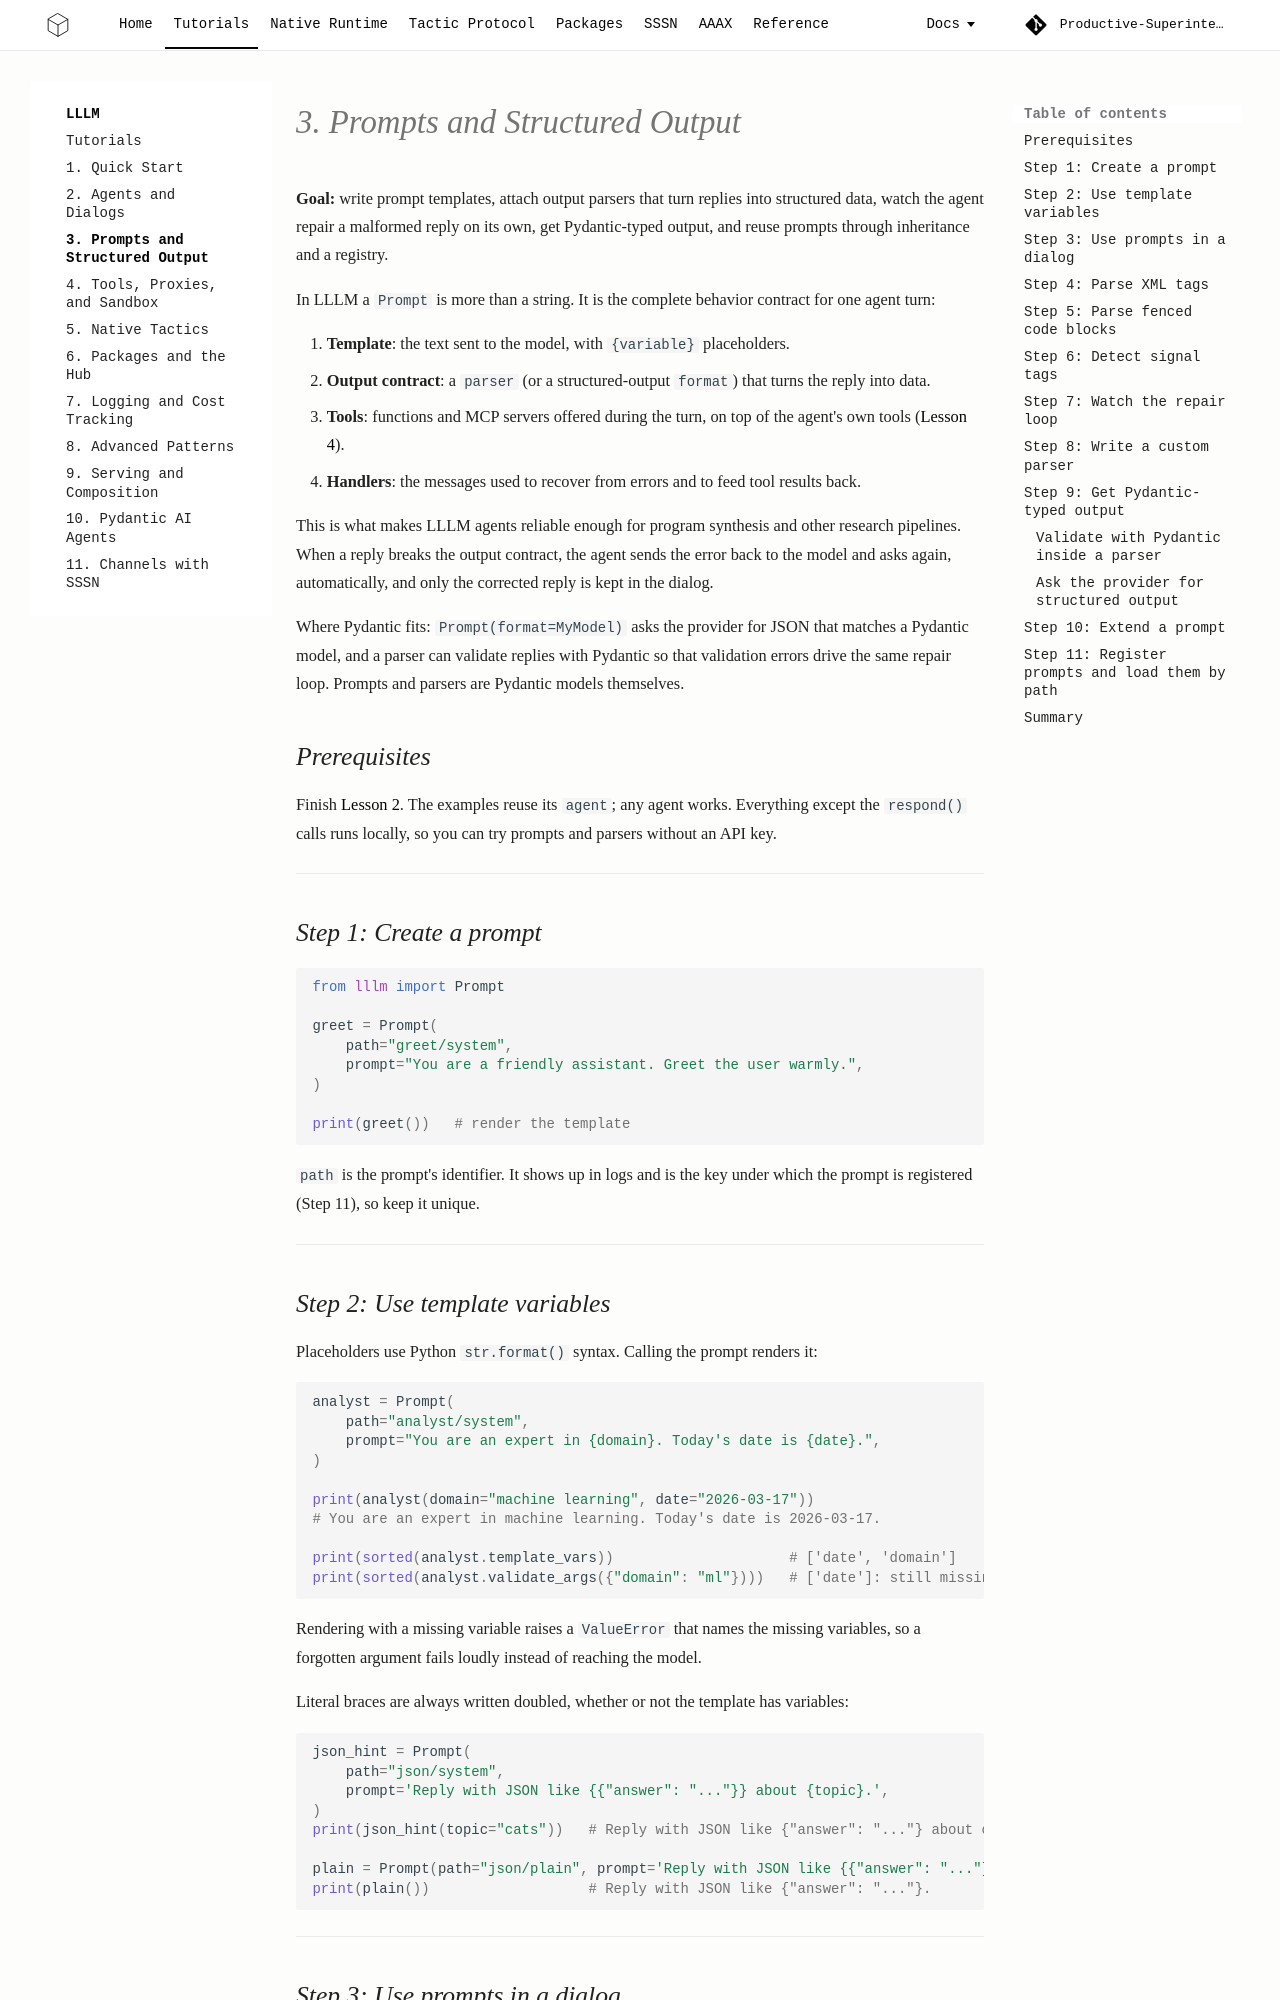

repository: Productive-Superintelligence/lllm · page: tutorials/03-prompts/index.html · generator: mkdocs

# 3. Prompts and Structured Output

**Goal:** write prompt templates, attach output parsers that turn replies into
structured data, watch the agent repair a malformed reply on its own, get
Pydantic-typed output, and reuse prompts through inheritance and a registry.

In LLLM a `Prompt` is more than a string. It is the complete behavior contract
for one agent turn:

1. **Template**: the text sent to the model, with `{variable}` placeholders.
2. **Output contract**: a `parser` (or a structured-output `format`) that turns
   the reply into data.
3. **Tools**: functions and MCP servers offered during the turn, on top of the
   agent's own tools ([Lesson 4](04-tools.md)).
4. **Handlers**: the messages used to recover from errors and to feed tool
   results back.

This is what makes LLLM agents reliable enough for program synthesis and other
research pipelines. When a reply breaks the output contract, the agent sends the
error back to the model and asks again, automatically, and only the corrected
reply is kept in the dialog.

Where Pydantic fits: `Prompt(format=MyModel)` asks the provider for JSON that
matches a Pydantic model, and a parser can validate replies with Pydantic so
that validation errors drive the same repair loop. Prompts and parsers are
Pydantic models themselves.

## Prerequisites

Finish [Lesson 2](02-agents-and-dialogs.md). The examples reuse its `agent`;
any agent works. Everything except the `respond()` calls runs locally, so you
can try prompts and parsers without an API key.

---

## Step 1: Create a prompt

```python
from lllm import Prompt

greet = Prompt(
    path="greet/system",
    prompt="You are a friendly assistant. Greet the user warmly.",
)

print(greet())   # render the template
```

`path` is the prompt's identifier. It shows up in logs and is the key under
which the prompt is registered (Step 11), so keep it unique.

---
